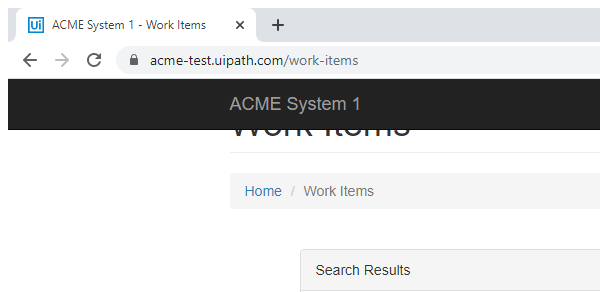
Task: Robotic Enterprise Framework
Workflow: JUST TESTING ELEMENT

Step 1: Attach Browser 'chrome.exe ACME' in window 'ACME System 1 - Work Items' (chrome.exe)

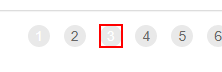
Step 2: find the list item
